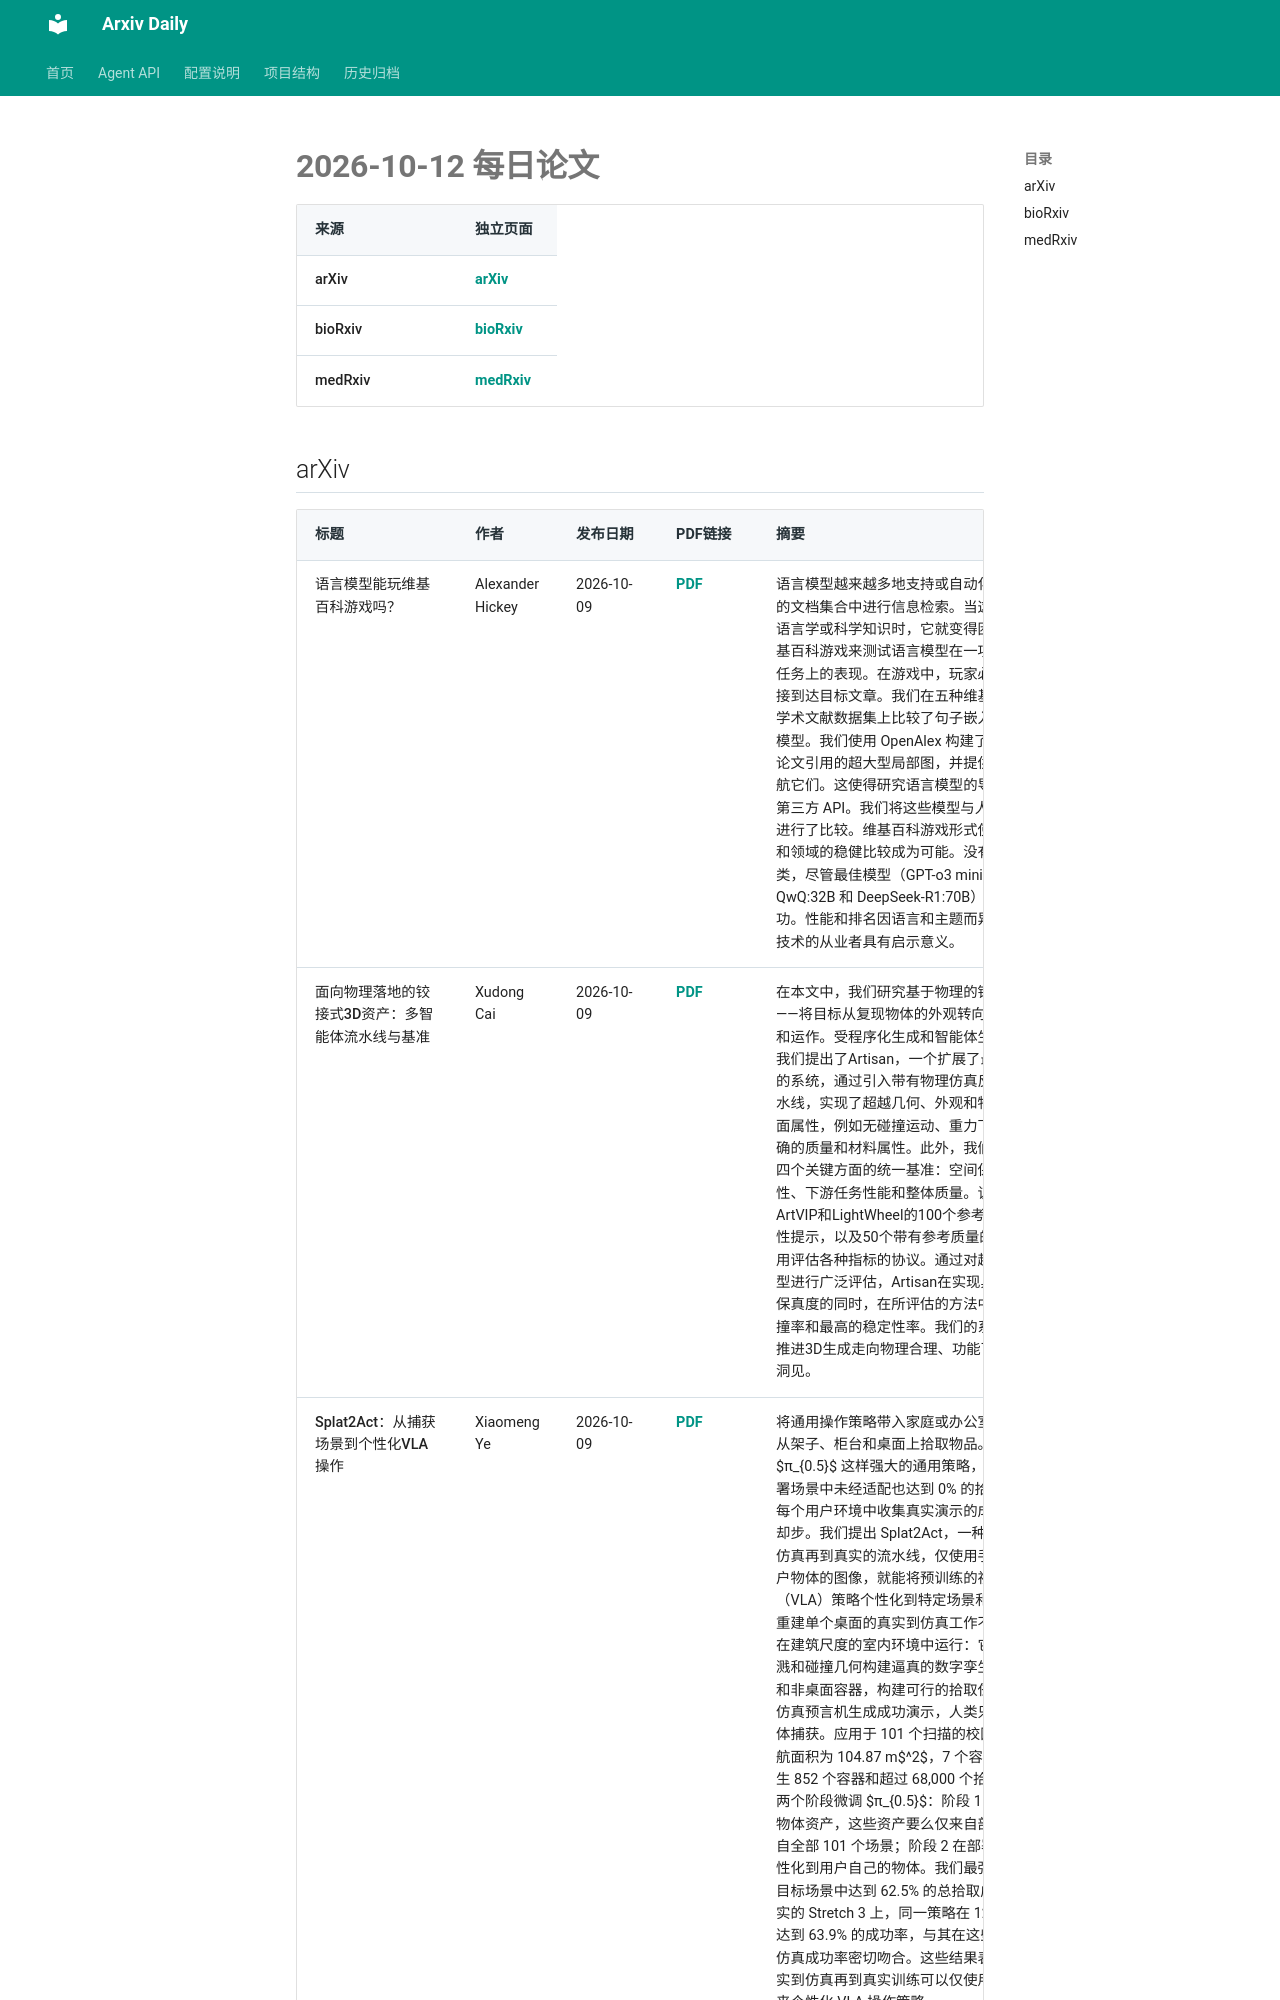

repository: Lcollection/Arxiv_Daily · page: daily-papers/2026-10-12/index.html · generator: mkdocs

# 2026-10-12 每日论文

| 来源 | 独立页面 |
|------|----------|
| arXiv | [arXiv](2026-10-12-arxiv.md) |
| bioRxiv | [bioRxiv](2026-10-12-biorxiv.md) |
| medRxiv | [medRxiv](2026-10-12-medrxiv.md) |

## arXiv

| 标题 | 作者 | 发布日期 | PDF链接 | 摘要 |
|------|------|----------|--------|------|
| 语言模型能玩维基百科游戏吗？ | Alexander Hickey | 2026-10-09 | [PDF](https://arxiv.org/pdf/2610.13948v1) | 语言模型越来越多地支持或自动化从大到无法索引的文档集合中进行信息检索。当这项任务需要专业语言学或科学知识时，它就变得困难。我们使用维基百科游戏来测试语言模型在一项类似的信息检索任务上的表现。在游戏中，玩家必须仅使用文章链接到达目标文章。我们在五种维基百科语言和五个学术文献数据集上比较了句子嵌入模型和大型语言模型。我们使用 OpenAlex 构建了维基百科页面和论文引用的超大型局部图，并提供代码来构建和导航它们。这使得研究语言模型的导航能力无需依赖第三方 API。我们将这些模型与人类和 TF-IDF 基准进行了比较。维基百科游戏形式使得跨技术、语言和领域的稳健比较成为可能。没有模型显著优于人类，尽管最佳模型（GPT-o3 mini、GPT-4o、QwQ:32B 和 DeepSeek-R1:70B）取得了相当的成功。性能和排名因语言和主题而异，这对利用这些技术的从业者具有启示意义。 |
| 面向物理落地的铰接式3D资产：多智能体流水线与基准 | Xudong Cai | 2026-10-09 | [PDF](https://arxiv.org/pdf/2610.13947v1) | 在本文中，我们研究基于物理的铰接式3D资产生成——将目标从复现物体的外观转向捕捉其如何运动和运作。受程序化生成和智能体生成文献的启发，我们提出了Artisan，一个扩展了最新方法Articraft的系统，通过引入带有物理仿真反馈的多智能体流水线，实现了超越几何、外观和物理合理铰接的全面属性，例如无碰撞运动、重力下的稳定性以及准确的质量和材料属性。此外，我们构建了一个涵盖四个关键方面的统一基准：空间保真度、物理合理性、下游任务性能和整体质量。该基准包含来自ArtVIP和LightWheel的100个参考资产、50个稳定性提示，以及50个带有参考质量的ABO物体，并采用评估各种指标的协议。通过对超过10个代表性模型进行广泛评估，Artisan在实现具有竞争力的空间保真度的同时，在所评估的方法中达到了最低的碰撞率和最高的稳定性率。我们的系统和基准共同为推进3D生成走向物理合理、功能可用的资产提供了洞见。 |
| Splat2Act：从捕获场景到个性化VLA操作 | Xiaomeng Ye | 2026-10-09 | [PDF](https://arxiv.org/pdf/2610.13945v1) | 将通用操作策略带入家庭或办公室的用户希望它能从架子、柜台和桌面上拾取物品。然而，即使是像 $π_{0.5}$ 这样强大的通用策略，在我们捕获的部署场景中未经适配也达到 0% 的拾取成功率，而在每个用户环境中收集真实演示的成本高得令人望而却步。我们提出 Splat2Act，一种自动化的真实到仿真再到真实的流水线，仅使用手持手机扫描和用户物体的图像，就能将预训练的视觉-语言-动作（VLA）策略个性化到特定场景和物体集。与先前重建单个桌面的真实到仿真工作不同，Splat2Act 在建筑尺度的室内环境中运行：它使用 3D 高斯泼溅和碰撞几何构建逼真的数字孪生，自动发现桌面和非桌面容器，构建可行的拾取任务，并使用特权仿真预言机生成成功演示，人类只需提供场景和物体捕获。应用于 101 个扫描的校园环境（中位可
